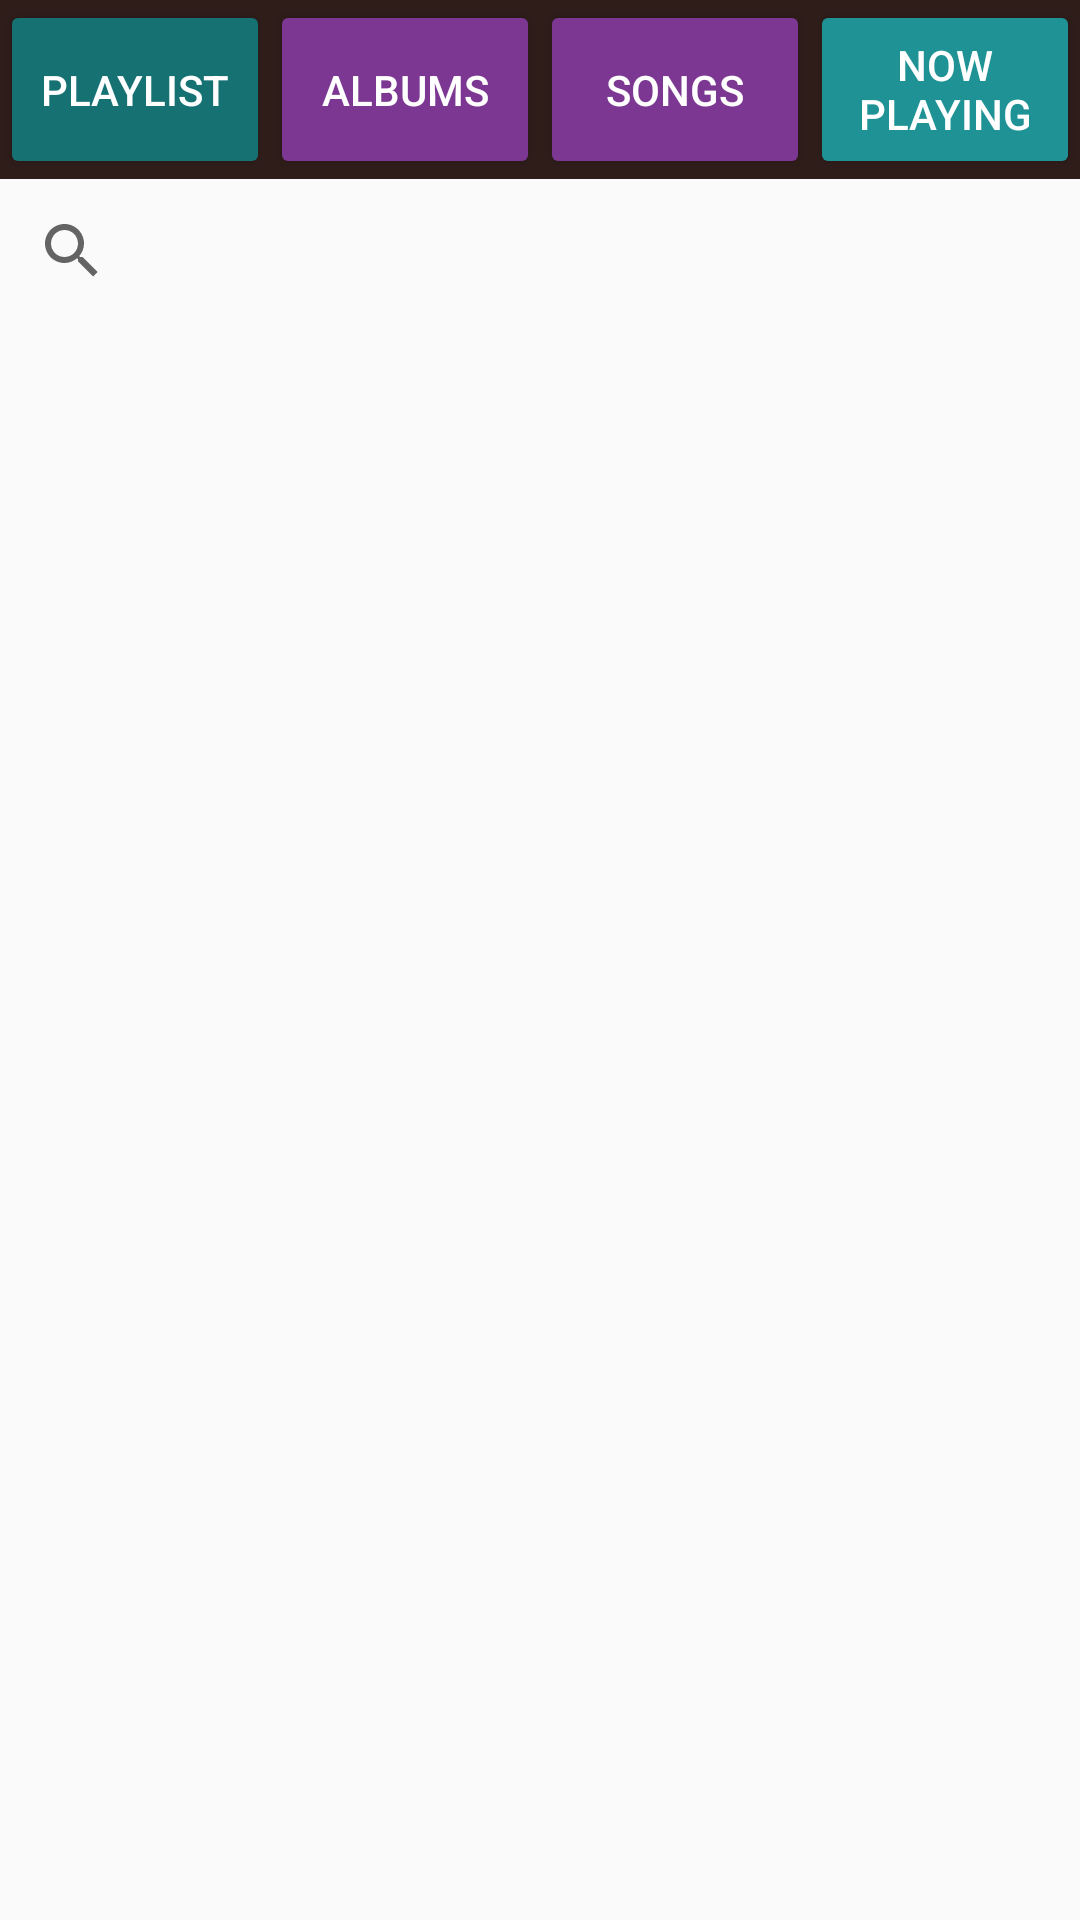

Produce the Android XML layout that renders to this screen, including the resource entries it uses.
<!-- AndroidManifest.xml: application theme AppTheme -->
<!-- res/layout/activity_artists.xml -->
<?xml version="1.0" encoding="utf-8"?>
<LinearLayout xmlns:android="http://schemas.android.com/apk/res/android"
    xmlns:tools="http://schemas.android.com/tools"
    android:layout_width="match_parent"
    android:layout_height="match_parent"
    android:orientation="vertical"
    tools:context=".ArtistsActivity">


    <LinearLayout
        android:id="@+id/menu"
        android:layout_width="match_parent"
        android:layout_height="wrap_content"
        android:background="@color/primary_dark_color"
        android:orientation="horizontal">

        <Button
            android:id="@+id/menuPlaylist"
            android:layout_width="0dp"
            android:layout_height="match_parent"
            android:layout_weight="1"
            android:backgroundTint="@color/playlist"
            android:text="@string/play_lists"
            android:textColor="@android:color/white" />

        <Button
            android:id="@+id/menuAlbums"
            android:layout_width="0dp"
            android:layout_height="match_parent"
            android:layout_weight="1"
            android:backgroundTint="@color/albums"
            android:text="@string/albums"
            android:textColor="@android:color/white" />

        <Button
            android:id="@+id/menuSongs"
            android:layout_width="0dp"
            android:layout_height="match_parent"
            android:layout_weight="1"
            android:backgroundTint="@color/songs"
            android:text="@string/songs"
            android:textColor="@android:color/white" />

        <Button
            android:id="@+id/menuNowPlaying"
            android:layout_width="0dp"
            android:layout_height="match_parent"
            android:layout_weight="1"
            android:backgroundTint="@color/now_playing"
            android:text="@string/now_playing"
            android:textColor="@android:color/white" />
    </LinearLayout>

        <LinearLayout
            android:layout_width="match_parent"
            android:layout_height="wrap_content"
            android:orientation="vertical">

            <SearchView
                android:id="@+id/searchForArtists"
                android:layout_width="match_parent"
                android:layout_height="wrap_content"
                android:iconifiedByDefault="true"
                android:queryHint="Search" />

            <ListView
                android:id="@+id/artists_list"
                android:layout_width="match_parent"
                android:layout_height="wrap_content"
                android:drawSelectorOnTop="true" />

        </LinearLayout>
</LinearLayout>

            
                
                
                
                
                
                
                

                
                    
                    
                    
                    
                    
                    
                    

                
                    
                    
                    

                    
                        
                        
                        
                        
                        
                        

                    
                        
                        
                        

                        
                            
                            
                            
                            

                        
                            
                            
                            
                            
                            
                            
                            

                    
                

            

            
                
                
                
                
                
                
                

                
                    
                    
                    
                    
                    
                    
                    

                
                    
                    
                    

                    
                        
                        
                        
                        
                        
                        

                    
                        
                        
                        

                        
                            
                            
                            
                            

                        
                            
                            
                            
                            
                            
                            
                            

                    
                

            

        
    



<!-- resources referenced by this layout -->
<resources>
  <color name="accent_color">#cecbcb</color>
  <color name="albums">#7b3792</color>
  <color name="now_playing">#1e9294</color>
  <color name="playlist">#167173</color>
  <color name="primary_color">#d45632</color>
  <color name="primary_dark_color">#2F1D1A</color>
  <color name="songs">#7b3792</color>
  <dimen name="margin">8dp</dimen>
  <!-- drawable asa_artist: png bitmap (drawable-hdpi, 127839 bytes) -->
  <!-- drawable falz_artist: png bitmap (drawable-hdpi, 97126 bytes) -->
  <string name="about_asa">Asa\'s music influences grew over the years from the collection of great music her father had built up for his work as a cinematographer. These records featuring American, Nigerian and African soul classics, included musical greats like Marvin Gaye, Fela Kuti... </string>
  <string name="about_falz">Folarin Falana (born October 27, 1990 in Lagos State), better known by his stage name Falz is a Nigerian rapper, actor, and songwriter.[1] He began his career while in secondary school after forming a group called "The School Boys" with his friend before his...</string>
  <string name="albums">Albums</string>
  <string name="artist_2">Asa</string>
  <string name="artist_3">Falz</string>
  <string name="now_playing">Now Playing</string>
  <string name="play_lists">Playlist</string>
  <string name="read_more_button_name">Read more</string>
  <string name="songs">Songs</string>
  <style name="AppTheme" parent="Theme.AppCompat.Light.DarkActionBar">
          
          <item name="colorPrimary">@color/primary_color</item>
          <item name="colorPrimaryDark">@color/primary_dark_color</item>
  
      </style>
</resources>
